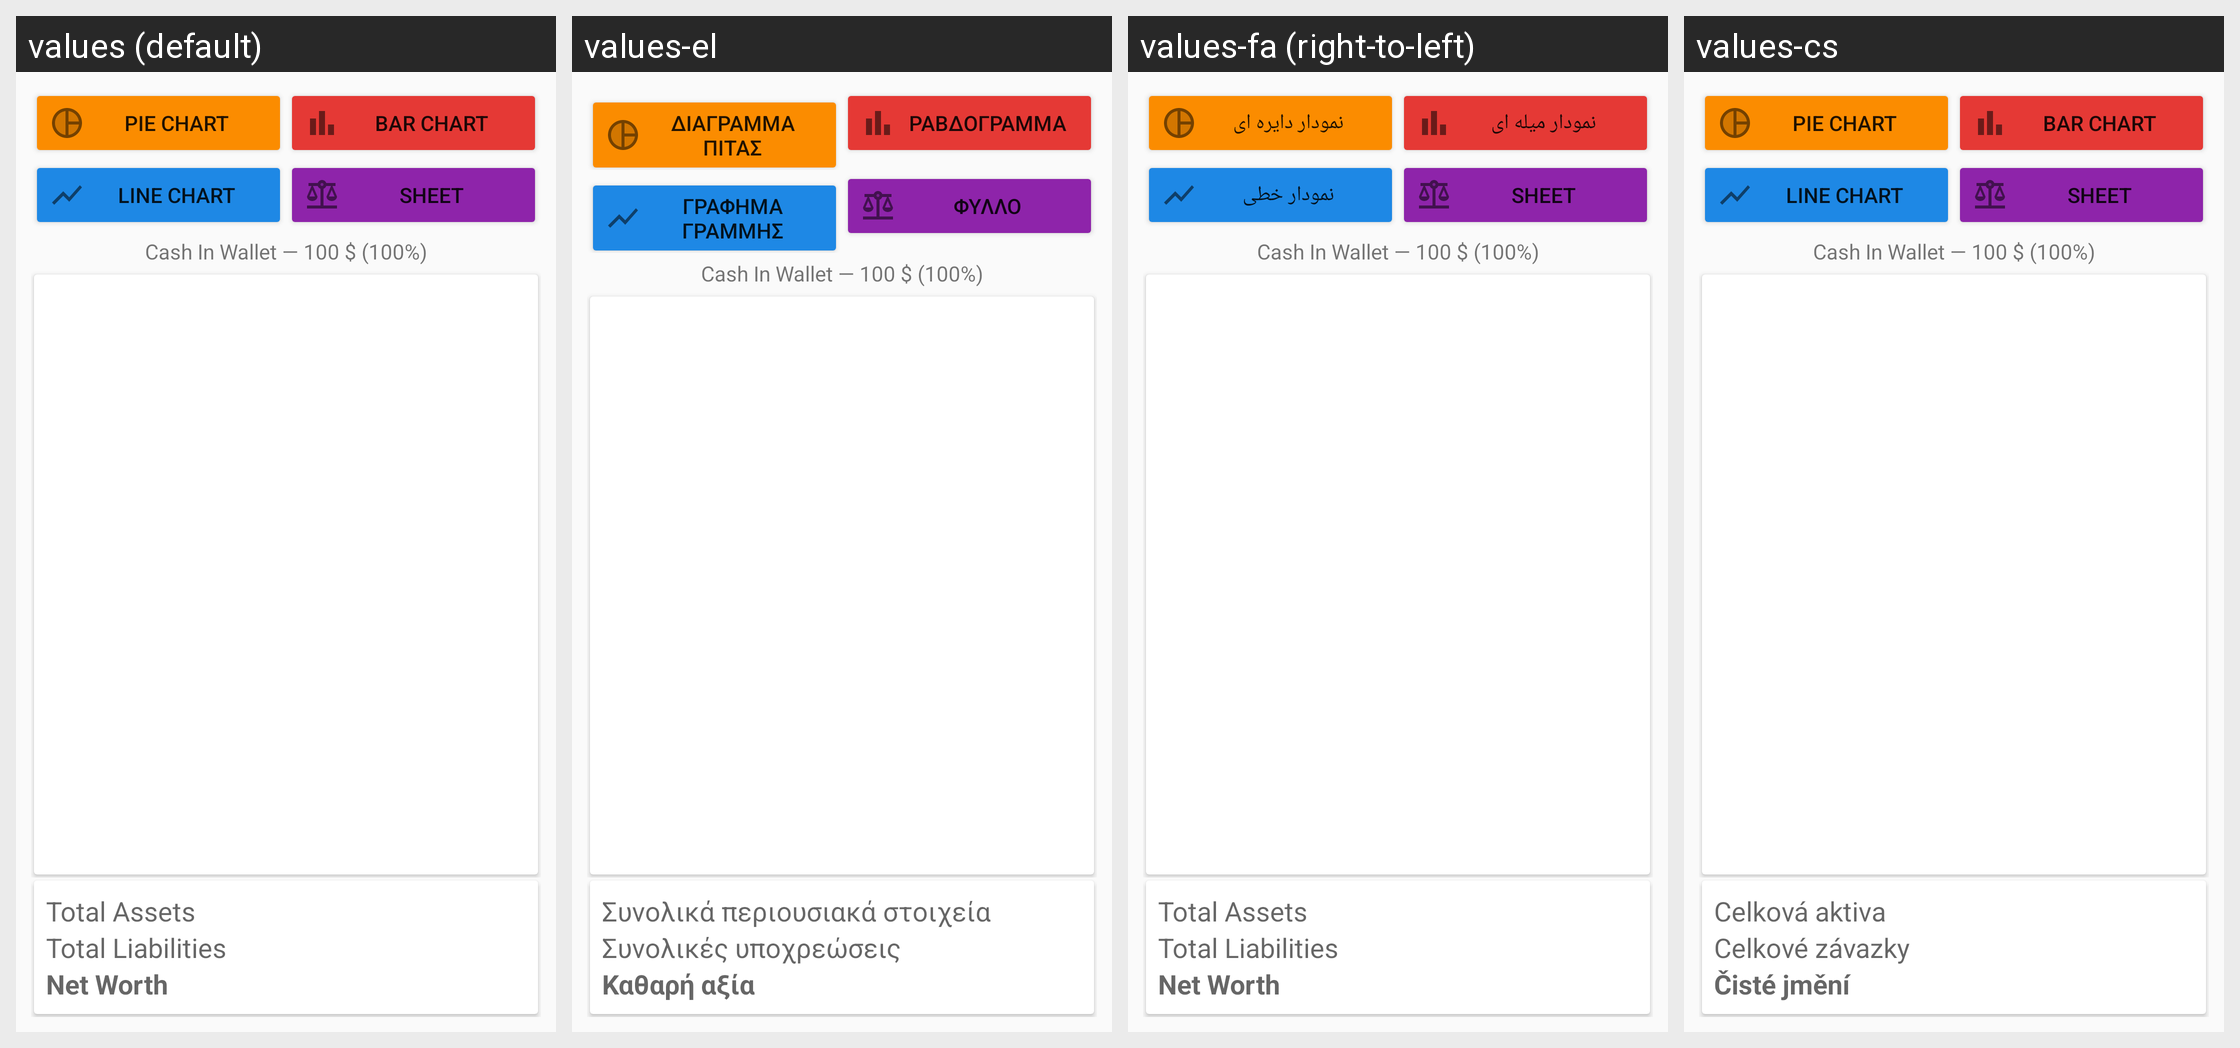

The same Android screen rendered under several of its app's locales, left to right. List the strings drawn on it with the default value and each locale's translation.
Android screen res/layout/fragment_report_summary.xml rendered under 4 locales, left to right: values (default), values-el, values-fa (right-to-left), values-cs. Device: Nexus 5 (rendered at 1080×1920; each locale shown at half size, 540×960, under a caption strip naming it); theme Theme.GnuCash.NoActionBar.
Other locales in the repository, not shown: values-af, values-af-rZA, values-ar, values-ar-rSA, values-as, values-az, values-bg, values-ca, values-ca-rES, values-cs-rCZ, values-da, values-de, values-el-rGR, values-en-rAU, values-en-rGB, values-en-rUS, values-en-rZA, values-es, values-es-rMX, values-es-rNI, values-et, values-eu, values-fa-rIR, values-fi, values-fi-rFI, values-fr, values-gu, values-hi, values-hr, values-hu, values-hu-rHU, values-in, values-in-rID, values-it, values-it-rIT, values-iw, values-iw-rIL, values-ja, values-ja-rJP, values-kn, values-ko, values-ko-rKR, values-ks, values-lt, values-lv, values-lv-rLV, values-mk, values-mr, values-nb, values-ne, values-nl, values-nl-rNL, values-no, values-no-rNO, values-pl, values-pl-rPL, values-pt, values-pt-rBR, values-pt-rPT, values-ro, values-ro-rRO, values-ru, values-rw, values-sk, values-sr, values-sr-rSP, values-sv, values-sv-rSE, values-ta, values-te, values-tr, values-tr-rTR, values-uk, values-uk-rUA, values-ur, values-vi, values-vi-rVN, values-zh-rCN, values-zh-rTW.
Strings drawn on this screen, with the default value and each locale's value (text and hints the layout hard-codes, and strings that could not be matched under every locale, appear in the picture but are not listed):

title_pie_chart
  values: Pie Chart
  values-el: Διάγραμμα πίτας
  values-fa: نمودار دایره ای
  values-cs: Pie Chart

title_bar_chart
  values: Bar Chart
  values-el: Ραβδόγραμμα
  values-fa: نمودار میله ای
  values-cs: Bar Chart

title_line_chart
  values: Line Chart
  values-el: Γράφημα γραμμής
  values-fa: نمودار خطی
  values-cs: Line Chart

title_report_sheet
  values: Sheet
  values-el: Φύλλο
  values-fa: Sheet
  values-cs: Sheet

label_total_assets
  values: Total Assets
  values-el: Συνολικά περιουσιακά στοιχεία
  values-fa: Total Assets
  values-cs: Celková aktiva

label_total_liabilities
  values: Total Liabilities
  values-el: Συνολικές υποχρεώσεις
  values-fa: Total Liabilities
  values-cs: Celkové závazky

label_net_worth
  values: Net Worth
  values-el: Καθαρή αξία
  values-fa: Net Worth
  values-cs: Čisté jmění
